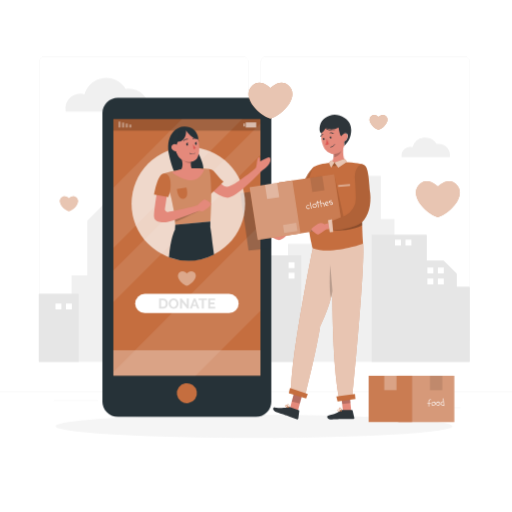
t = 0.00 s
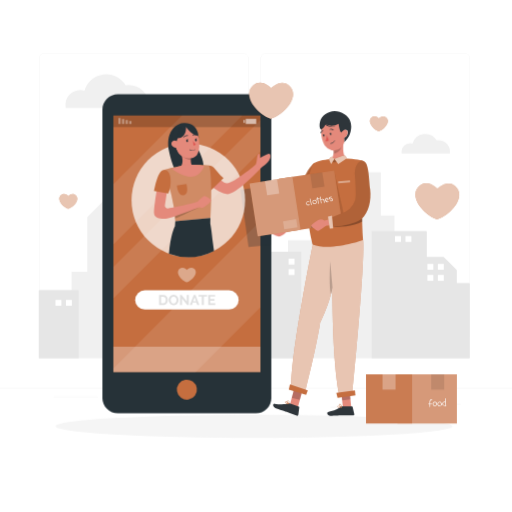
t = 0.26 s
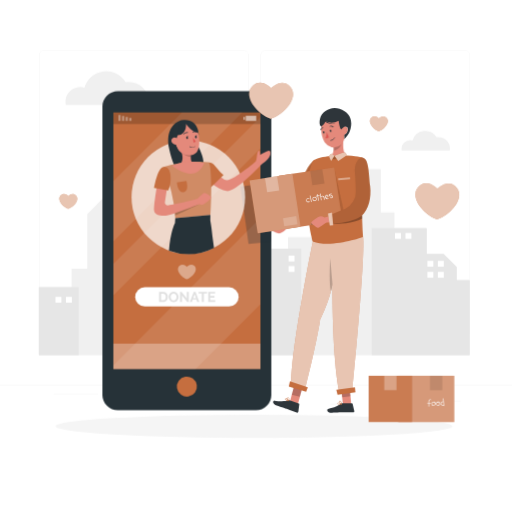
t = 0.49 s
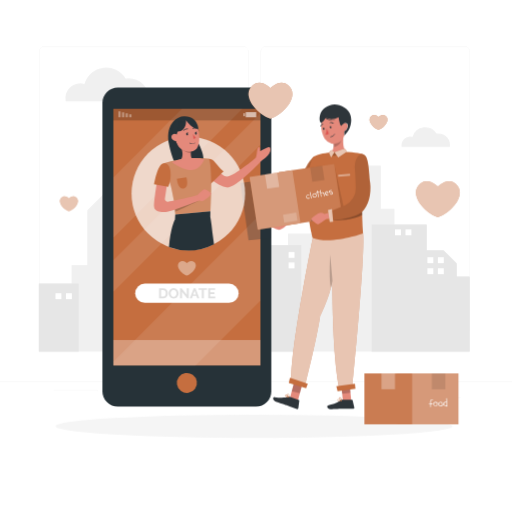
t = 0.75 s
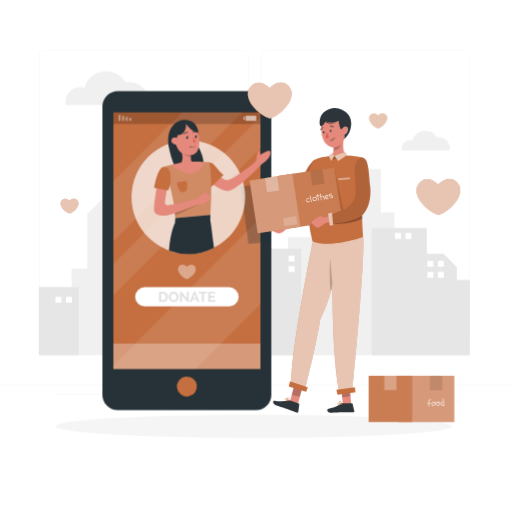
t = 1.01 s
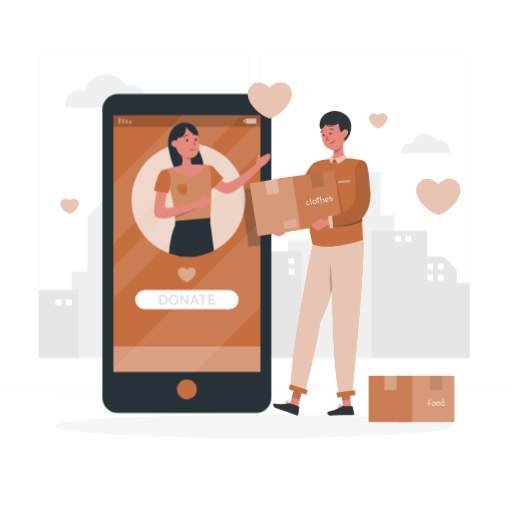
t = 1.22 s

The animated SVG that drew these frames (rendered in a browser with its animation timeline set to each time). Animation: 3 CSS @keyframes rules; one cycle of 1.50 s, repeats indefinitely.

<svg class="animated" id="freepik_stories-charity" xmlns="http://www.w3.org/2000/svg" viewBox="0 0 500 500" version="1.1" xmlns:xlink="http://www.w3.org/1999/xlink" xmlns:svgjs="http://svgjs.com/svgjs"><style>svg#freepik_stories-charity:not(.animated) .animable {opacity: 0;}svg#freepik_stories-charity.animated #freepik--background-complete--inject-1 {animation: 1.5s Infinite  linear floating;animation-delay: 0s;}svg#freepik_stories-charity.animated #freepik--Box--inject-1 {animation: 1.5s Infinite  linear heartbeat;animation-delay: 0s;}svg#freepik_stories-charity.animated #freepik--Device--inject-1 {animation: 1.5s Infinite  linear floating;animation-delay: 0s;}svg#freepik_stories-charity.animated #freepik--Character--inject-1 {animation: 1.5s Infinite  linear floating;animation-delay: 0s;}svg#freepik_stories-charity.animated #freepik--Love--inject-1 {animation: 1.5s Infinite  linear wind;animation-delay: 0s;}            @keyframes floating {                0% {                    opacity: 1;                    transform: translateY(0px);                }                50% {                    transform: translateY(-10px);                }                100% {                    opacity: 1;                    transform: translateY(0px);                }            }                    @keyframes heartbeat {                0% {                    transform: scale(1);                }                10% {                    transform: scale(1.1);                }                30% {                    transform: scale(1);                }                40% {                    transform: scale(1);                }                50% {                    transform: scale(1.1);                }                60% {                    transform: scale(1);                }                100% {                    transform: scale(1);                }            }                    @keyframes wind {                0% {                    transform: rotate( 0deg );                }                25% {                    transform: rotate( 1deg );                }                75% {                    transform: rotate( -1deg );                }            }        </style><g id="freepik--background-complete--inject-1" class="animable" style="transform-origin: 250px 228.23px;"><path d="M439.31,153.37a11.15,11.15,0,0,0-11.12-13,11,11,0,0,0-1.83.16,12.87,12.87,0,0,0-23.43,3.13,8.46,8.46,0,0,0-2.48-.37,8.36,8.36,0,0,0-8.36,8.36,8.55,8.55,0,0,0,.19,1.76Z" style="fill: rgb(240, 240, 240); transform-origin: 415.777px 143.842px;" id="elfn43dfmlio" class="animable"></path><path d="M145,108.86a19,19,0,0,0,.26-3,19.39,19.39,0,0,0-19.39-19.39,19.19,19.19,0,0,0-3.14.28A22.11,22.11,0,0,0,82.48,92.1a14.35,14.35,0,0,0-18.31,16.76Z" style="fill: rgb(240, 240, 240); transform-origin: 104.549px 92.4277px;" id="eloqqxuwa154k" class="animable"></path><rect y="382.4" width="500" height="0.25" style="fill: rgb(235, 235, 235); transform-origin: 250px 382.525px;" id="el1iubq0fww61" class="animable"></rect><rect x="416.78" y="398.49" width="33.12" height="0.25" style="fill: rgb(235, 235, 235); transform-origin: 433.34px 398.615px;" id="elk0abp41jhkl" class="animable"></rect><rect x="322.53" y="401.21" width="8.69" height="0.25" style="fill: rgb(235, 235, 235); transform-origin: 326.875px 401.335px;" id="el48432hxdgft" class="animable"></rect><rect x="396.59" y="389.21" width="19.19" height="0.25" style="fill: rgb(235, 235, 235); transform-origin: 406.185px 389.335px;" id="el7vntd8ej5td" class="animable"></rect><rect x="52.46" y="390.89" width="43.19" height="0.25" style="fill: rgb(235, 235, 235); transform-origin: 74.055px 391.015px;" id="elc1vlp9qvuqb" class="animable"></rect><rect x="104.56" y="390.89" width="6.33" height="0.25" style="fill: rgb(235, 235, 235); transform-origin: 107.725px 391.015px;" id="el5drnp1yp6uu" class="animable"></rect><rect x="131.47" y="395.11" width="93.68" height="0.25" style="fill: rgb(235, 235, 235); transform-origin: 178.31px 395.235px;" id="els7jlzw51ua" class="animable"></rect><path d="M237,337.8H43.91a5.71,5.71,0,0,1-5.7-5.71V60.66A5.71,5.71,0,0,1,43.91,55H237a5.71,5.71,0,0,1,5.71,5.71V332.09A5.71,5.71,0,0,1,237,337.8ZM43.91,55.2a5.46,5.46,0,0,0-5.45,5.46V332.09a5.46,5.46,0,0,0,5.45,5.46H237a5.47,5.47,0,0,0,5.46-5.46V60.66A5.47,5.47,0,0,0,237,55.2Z" style="fill: rgb(235, 235, 235); transform-origin: 140.46px 196.4px;" id="elu8fd87wbys" class="animable"></path><path d="M453.31,337.8H260.21a5.72,5.72,0,0,1-5.71-5.71V60.66A5.72,5.72,0,0,1,260.21,55h193.1A5.71,5.71,0,0,1,459,60.66V332.09A5.71,5.71,0,0,1,453.31,337.8ZM260.21,55.2a5.47,5.47,0,0,0-5.46,5.46V332.09a5.47,5.47,0,0,0,5.46,5.46h193.1a5.47,5.47,0,0,0,5.46-5.46V60.66a5.47,5.47,0,0,0-5.46-5.46Z" style="fill: rgb(235, 235, 235); transform-origin: 356.75px 196.4px;" id="eleuty2lwt0u" class="animable"></path><polygon points="37.91 353.46 37.91 286.98 69.93 286.98 69.93 268.8 85.26 268.8 85.26 215.37 105.06 195.57 145.26 195.57 145.26 252.82 200.41 252.82 200.41 264.13 239.4 264.13 239.4 249.27 281.29 249.27 281.29 238.07 314 238.07 314 171.75 371.91 171.75 371.91 214.01 385.24 214.01 385.24 229.32 416.23 229.32 416.23 254.43 432.79 254.43 445.53 267.17 445.53 280.13 458.22 280.13 458.22 353.46 37.91 353.46" style="fill: rgb(240, 240, 240); transform-origin: 248.065px 262.605px;" id="el0uo6z8s9u9li" class="animable"></polygon><polygon points="76.91 286.98 70.48 286.98 69.93 286.6 69.93 286.98 37.91 286.98 37.91 353.46 76.91 353.46 76.91 286.98" style="fill: rgb(230, 230, 230); transform-origin: 57.41px 320.03px;" id="elgil95f862ok" class="animable"></polygon><polygon points="239.96 254.11 239.96 264.13 238.38 264.13 236.7 274.85 241.45 353.46 294.28 353.46 294.28 249.27 281.85 249.27 240.71 249.27 239.96 254.11" style="fill: rgb(230, 230, 230); transform-origin: 265.49px 301.365px;" id="ellk5jwqwx1xa" class="animable"></polygon><polygon points="362.95 229.32 362.95 353.46 458.77 353.46 458.77 280.13 446.08 280.13 446.08 267.17 433.34 254.43 416.78 254.43 416.78 229.32 388.65 229.32 385.79 229.32 362.95 229.32" style="fill: rgb(230, 230, 230); transform-origin: 410.86px 291.39px;" id="elpw0yfoevi1o" class="animable"></polygon><rect x="427.61" y="261.17" width="5.79" height="5.79" style="fill: rgb(255, 255, 255); transform-origin: 430.505px 264.065px;" id="el493bmn4h0df" class="animable"></rect><rect x="417.38" y="261.17" width="5.79" height="5.79" style="fill: rgb(255, 255, 255); transform-origin: 420.275px 264.065px;" id="elk3d7ebdmzn9" class="animable"></rect><rect x="427.61" y="271.96" width="5.79" height="5.79" style="fill: rgb(255, 255, 255); transform-origin: 430.505px 274.855px;" id="elm135adew8pn" class="animable"></rect><rect x="417.38" y="271.96" width="5.79" height="5.79" style="fill: rgb(255, 255, 255); transform-origin: 420.275px 274.855px;" id="elgich955j2bn" class="animable"></rect><rect x="395.99" y="233.99" width="5.79" height="5.79" style="fill: rgb(255, 255, 255); transform-origin: 398.885px 236.885px;" id="elc96xni7v2je" class="animable"></rect><rect x="385.76" y="233.99" width="5.79" height="5.79" style="fill: rgb(255, 255, 255); transform-origin: 388.655px 236.885px;" id="el897b8znxrwg" class="animable"></rect><rect x="64.4" y="296.35" width="5.79" height="5.79" style="fill: rgb(255, 255, 255); transform-origin: 67.295px 299.245px;" id="el53h5g7jh5rh" class="animable"></rect><rect x="54.17" y="296.35" width="5.79" height="5.79" style="fill: rgb(255, 255, 255); transform-origin: 57.065px 299.245px;" id="elomjtfng1ple" class="animable"></rect><g id="elxnyftvf99xm"><rect x="281.82" y="266.28" width="5.79" height="5.79" style="fill: rgb(255, 255, 255); transform-origin: 284.715px 269.175px; transform: rotate(90deg);" class="animable" id="elvpe6nyj8zg"></rect></g><g id="elqsaxcjcndcs"><rect x="281.82" y="256.05" width="5.79" height="5.79" style="fill: rgb(255, 255, 255); transform-origin: 284.715px 258.945px; transform: rotate(90deg);" class="animable" id="elw6fd9korwph"></rect></g></g><g id="freepik--Shadow--inject-1" class="animable" style="transform-origin: 248.06px 416.24px;"><ellipse id="freepik--path--inject-1" cx="248.06" cy="416.24" rx="193.89" ry="11.32" style="fill: rgb(245, 245, 245); transform-origin: 248.06px 416.24px;" class="animable"></ellipse></g><g id="freepik--Box--inject-1" class="animable animator-active" style="transform-origin: 401.78px 389.53px;"><rect x="388.9" y="366.94" width="54.63" height="45.18" style="fill: #C56E3F; transform-origin: 416.215px 389.53px;" id="eli46pa6q0hoo" class="animable"></rect><g id="el02cywdc040ja"><rect x="388.9" y="366.94" width="54.63" height="45.18" style="fill: rgb(255, 255, 255); opacity: 0.3; isolation: isolate; transform-origin: 416.215px 389.53px;" class="animable" id="elwhkj65xdbr"></rect></g><rect x="360.03" y="366.94" width="42.34" height="45.18" style="fill: #C56E3F; transform-origin: 381.2px 389.53px;" id="elv787q6xche" class="animable"></rect><g id="eltvm9o47yfv"><rect x="360.03" y="366.94" width="42.34" height="45.18" style="fill: rgb(255, 255, 255); opacity: 0.1; isolation: isolate; transform-origin: 381.2px 389.53px;" class="animable" id="el7j5r7d3y5q3"></rect></g><g id="elsznq3o4a0w"><rect x="375.21" y="366.94" width="11.98" height="14.06" style="fill: rgb(255, 255, 255); opacity: 0.3; isolation: isolate; transform-origin: 381.2px 373.97px;" class="animable" id="elj44tj4wyh1"></rect></g><g id="el3qb9q9x3ajj"><rect x="419.91" y="366.94" width="11.98" height="14.06" style="opacity: 0.1; isolation: isolate; transform-origin: 425.9px 373.97px;" class="animable" id="ellwfe3l53exg"></rect></g><path d="M420.56,393.53l-1.58,0a12.71,12.71,0,0,1,0-1.38c0-.72.55-2.11,1.55-1.48.31.19.67-.25.36-.44a1.58,1.58,0,0,0-2.38,1.14,7.66,7.66,0,0,0-.1,2.14l-.91,0c-.36,0-.46.55-.09.56l1,0c0,.88,0,1.76,0,2.64,0,.37.57.3.57-.06,0-.86,0-1.71,0-2.57l1.48,0C420.83,394.1,420.93,393.54,420.56,393.53Z" style="fill: rgb(255, 255, 255); transform-origin: 419.093px 393.48px;" id="elgxn9gzwzg58" class="animable"></path><path d="M423.18,392.29a.25.25,0,0,0-.12,0c-2.59-.19-2.18,4.05.3,4a2.16,2.16,0,0,0,1.85-2.23A1.74,1.74,0,0,0,423.18,392.29Zm.39,3.39c-1.87.49-2.47-3-.55-2.79a.34.34,0,0,0,.18,0h0C425,392.62,425,395.3,423.57,395.68Z" style="fill: rgb(255, 255, 255); transform-origin: 423.256px 394.278px;" id="elhkz1gk762rm" class="animable"></path><path d="M429.36,393.34c-.77-2.5-4.65-.45-3.54,1.83a2.18,2.18,0,0,0,2.76.81,1.74,1.74,0,0,0,.84-2.56Zm-3.09,1.43c-.53-1.52,2-3,2.56-1.2a.22.22,0,0,0,.11.15,0,0,0,0,1,0,0C429.92,395.47,426.81,396.35,426.27,394.77Z" style="fill: rgb(255, 255, 255); transform-origin: 427.658px 394.189px;" id="elx79jqh9ev3" class="animable"></path><path d="M433.7,396.1c-.17-2.3-.33-4.6-.5-6.89,0-.37-.59-.3-.57.06l.21,2.9a2.09,2.09,0,0,0-2.73,1.86c-.08,1.55,1.72,2.08,3,1.91v.22C433.16,396.52,433.73,396.46,433.7,396.1Zm-3-1.82a1.54,1.54,0,0,1,2-1.57.33.33,0,0,0,.17,0c.07.88.13,1.76.2,2.65C432.2,395.48,430.83,395.3,430.68,394.28Z" style="fill: rgb(255, 255, 255); transform-origin: 431.904px 392.683px;" id="el17dbijjw2fj" class="animable"></path></g><g id="freepik--Device--inject-1" class="animable" style="transform-origin: 182.5px 251.28px;"><rect x="100.02" y="95.51" width="164.95" height="311.54" rx="15" style="fill: rgb(38, 50, 56); transform-origin: 182.495px 251.28px;" id="elbaed6pg7fur" class="animable"></rect><rect x="110.69" y="116.28" width="143.62" height="250.56" style="fill: #C56E3F; transform-origin: 182.5px 241.56px;" id="els2tio2tay6r" class="animable"></rect><g id="elj96th8m47h"><rect x="110.69" y="342" width="143.62" height="24.83" style="fill: rgb(255, 255, 255); opacity: 0.3; transform-origin: 182.5px 354.415px;" class="animable" id="elg7sw8wydkaa"></rect></g><g id="elazuif7vno3q"><path d="M254.31,219.38c-36.51,36.31-104.12,104.23-143.62,144v3.5h80.25l63.37-63.36Z" style="fill: rgb(255, 255, 255); opacity: 0.1; transform-origin: 182.5px 293.13px;" class="animable" id="elduhjd00o7pm"></path></g><g id="el87xq6d0h0uu"><path d="M110.69,242.28l126-126H177.77c-15.6,15.48-42.25,42.18-67.08,67.1Z" style="fill: rgb(255, 255, 255); opacity: 0.1; transform-origin: 173.69px 179.28px;" class="animable" id="elgj4yep3kd"></path></g><g id="el0yp70enq4r2b"><polygon points="110.69 294.95 254.31 151.33 254.31 120.6 110.69 264.21 110.69 294.95" style="fill: rgb(255, 255, 255); opacity: 0.1; transform-origin: 182.5px 207.775px;" class="animable" id="el9cuvnt2e8ke"></polygon></g><g id="el6dpysy25tyw"><rect x="110.69" y="116.28" width="143.62" height="11.3" style="opacity: 0.2; isolation: isolate; transform-origin: 182.5px 121.93px;" class="animable" id="elek2nx047n1m"></rect></g><g id="elxxdea9vjy1e"><circle cx="182.5" cy="384.04" r="9.79" style="fill: #C56E3F; transform-origin: 182.5px 384.04px; transform: rotate(-9.22deg);" class="animable" id="el2huz6xz9s4t"></circle></g><g id="el352bfe5ajpy"><g style="opacity: 0.6; isolation: isolate; transform-origin: 121.99px 121.62px;" class="animable" id="elh66t18a1fx5"><g id="elb7obe8rhlr"><rect x="126.22" y="121.62" width="2.17" height="2.9" style="fill: rgb(255, 255, 255); opacity: 0.6; isolation: isolate; transform-origin: 127.305px 123.07px; transform: rotate(180deg);" class="animable" id="elfxnyrieud78"></rect></g><g id="el8ffr0pr11fc"><rect x="122.68" y="120.65" width="2.17" height="3.86" style="fill: rgb(255, 255, 255); opacity: 0.6; isolation: isolate; transform-origin: 123.765px 122.58px; transform: rotate(180deg);" class="animable" id="el52cszox3wef"></rect></g><g id="el5t2b9n3s6z4"><rect x="119.13" y="119.69" width="2.17" height="4.83" style="fill: rgb(255, 255, 255); opacity: 0.6; isolation: isolate; transform-origin: 120.215px 122.105px; transform: rotate(180deg);" class="animable" id="elm3yt1ky1xz"></rect></g><g id="elapxbsj1z7le"><rect x="115.59" y="118.72" width="2.17" height="5.8" style="fill: rgb(255, 255, 255); opacity: 0.6; isolation: isolate; transform-origin: 116.675px 121.62px; transform: rotate(180deg);" class="animable" id="elee7p28rrqjn"></rect></g></g></g><g id="elq7k1sqj02tg"><rect x="237.78" y="120.56" width="1.29" height="2.9" style="fill: rgb(255, 255, 255); opacity: 0.6; isolation: isolate; transform-origin: 238.425px 122.01px;" class="animable" id="elu7x1h4rtl9r"></rect></g><g id="elp23iob8nh5"><rect x="239.95" y="119.51" width="10.27" height="5.01" style="fill: rgb(255, 255, 255); opacity: 0.6; isolation: isolate; transform-origin: 245.085px 122.015px; transform: rotate(180deg);" class="animable" id="elwcptkg478kj"></rect></g><g id="el2rag5nl2mm1"><path d="M189.65,266C186.36,263,182.5,267,182.5,267s-3.85-4-7.15-1.05c-4.7,4.21,2.13,11.74,7.15,13.25C187.52,277.73,194.35,270.2,189.65,266Z" style="fill: rgb(255, 255, 255); opacity: 0.4; transform-origin: 182.5px 272.032px;" class="animable" id="elam6w5n0tdao"></path></g><path d="M223.63,287H141.37a9.38,9.38,0,0,0,0,18.76h82.26a9.38,9.38,0,0,0,0-18.76Z" style="fill: rgb(255, 255, 255); transform-origin: 182.5px 296.38px;" id="elmh49k651ydi" class="animable"></path><path d="M155.37,301.37v-9.95H159a5.34,5.34,0,0,1,2.12.4,4.38,4.38,0,0,1,1.52,1.06,4.42,4.42,0,0,1,.91,1.58,6.23,6.23,0,0,1,0,4,4.36,4.36,0,0,1-1,1.57,4.59,4.59,0,0,1-1.53,1,5.37,5.37,0,0,1-2,.36Zm6.51-5a4.55,4.55,0,0,0-.19-1.31,2.91,2.91,0,0,0-.57-1,2.53,2.53,0,0,0-.93-.67,3,3,0,0,0-1.24-.24h-1.67v6.55H159a3,3,0,0,0,1.26-.25,2.62,2.62,0,0,0,.91-.69,3.13,3.13,0,0,0,.57-1.05A4.49,4.49,0,0,0,161.88,296.38Z" style="fill: rgb(224, 224, 224); transform-origin: 159.625px 296.405px;" id="eljizte4zyzt" class="animable"></path><path d="M169.51,301.44a4.51,4.51,0,0,1-2-.43,4.74,4.74,0,0,1-1.51-1.14,5.26,5.26,0,0,1-1.33-3.47,5,5,0,0,1,.37-1.91,5.16,5.16,0,0,1,1-1.61,4.78,4.78,0,0,1,1.54-1.11,4.43,4.43,0,0,1,1.93-.41,4.23,4.23,0,0,1,1.95.44A4.88,4.88,0,0,1,173,293a5.26,5.26,0,0,1,1,1.63,4.93,4.93,0,0,1,.35,1.84,5.06,5.06,0,0,1-.36,1.9,5.2,5.2,0,0,1-1,1.6,4.61,4.61,0,0,1-1.53,1.1A4.43,4.43,0,0,1,169.51,301.44Zm-2.86-5a4,4,0,0,0,.2,1.24,3.52,3.52,0,0,0,.56,1.07,3.08,3.08,0,0,0,.9.74,2.67,2.67,0,0,0,1.22.28,2.6,2.6,0,0,0,1.23-.29,2.85,2.85,0,0,0,.9-.76,3.5,3.5,0,0,0,.55-1.07,3.87,3.87,0,0,0,.19-1.21,4,4,0,0,0-.2-1.25,3.33,3.33,0,0,0-.57-1.07,2.68,2.68,0,0,0-.9-.73,2.84,2.84,0,0,0-2.44,0,2.89,2.89,0,0,0-.9.76,3.56,3.56,0,0,0-.55,1.06A4.2,4.2,0,0,0,166.65,296.4Z" style="fill: rgb(224, 224, 224); transform-origin: 169.51px 296.401px;" id="eldj08yolvkcd" class="animable"></path><path d="M177.72,295v6.37H175.8v-9.95h1.49l5.13,6.53v-6.51h1.92v9.93h-1.55Z" style="fill: rgb(224, 224, 224); transform-origin: 180.07px 296.395px;" id="elosywqzww4ag" class="animable"></path><path d="M189.2,291.42h1.69l3.75,9.95h-2l-.92-2.48h-3.44l-.9,2.48h-2Zm2.21,6.11-1.36-3.91-1.42,3.91Z" style="fill: rgb(224, 224, 224); transform-origin: 190.01px 296.395px;" id="elnug5ppl0fuo" class="animable"></path><path d="M202.12,293.12H199v8.25h-1.9v-8.25h-3.15v-1.7h8.2Z" style="fill: rgb(224, 224, 224); transform-origin: 198.05px 296.395px;" id="elfne0m50w4hc" class="animable"></path><path d="M210.19,299.67v1.7h-6.85v-9.95h6.72v1.7h-4.8v2.39h4.15v1.57h-4.15v2.59Z" style="fill: rgb(224, 224, 224); transform-origin: 206.765px 296.395px;" id="elzrjtf5bhv7" class="animable"></path><g id="elrrlnmho0fvo"><polygon points="264.98 184.39 234.85 188.68 242.72 244.66 264.98 242.4 264.98 184.39" style="fill: rgb(38, 50, 56); opacity: 0.3; transform-origin: 249.915px 214.525px;" class="animable" id="eleia871efjv9"></polygon></g><g id="elxpevg2o1h2d"><circle cx="183.89" cy="198.96" r="55.46" style="fill: rgb(255, 255, 255); opacity: 0.7; isolation: isolate; transform-origin: 183.89px 198.96px;" class="animable" id="elwjvtc1htnx"></circle></g><path d="M203.78,165.05s11.33,16.76,17.69,17.44,31.24-20.72,31.24-20.72l4.22,3.65s-23.67,26-33.55,27.52-28.66-18.06-28.66-18.06Z" style="fill: rgb(228, 137, 123); transform-origin: 225.825px 177.397px;" id="elf3y1co1722t" class="animable"></path><path d="M201.08,166.3s4-3.92,9.5,2.89,7.76,8.2,7.76,8.2l-14,13.67S196.11,169.94,201.08,166.3Z" style="fill: #C56E3F; transform-origin: 208.912px 178.119px;" id="elx0f3ms09b0p" class="animable"></path><path d="M250.74,160.22s.49-6.29,1.95-6.69.94,4.25.94,4.25,7.7-4.7,9.25-4.28,1.3,3.46,1,4.28c-2.35,7-10.75,9.9-10.75,9.9l-3.39-3.2Z" style="fill: rgb(228, 137, 123); transform-origin: 256.922px 160.577px;" id="el5uxdne71nnh" class="animable"></path><path d="M193,148.41s7.73,12.88,5.36,21-14.56.82-14.56.82l.15-16Z" style="fill: rgb(38, 50, 56); transform-origin: 191.306px 160.827px;" id="el6lr6iosh5ci" class="animable"></path><path d="M172.27,126.21s-11.43,5.79-6.94,26.16c7.52,34.15,18.62,20,18.62,20s-.49-13.46-5-20-3.57-15.87-3.57-15.87Z" style="fill: rgb(38, 50, 56); transform-origin: 174.117px 150.743px;" id="el38s6x1n32xu" class="animable"></path><path d="M205.42,216.43l-34.27,3a121.42,121.42,0,0,0-3.65-25.17c-.82-3.28-1.84-6.95-3.16-11.18-.71-2.27-1.49-4.7-2.36-7.31-.65-2-1.36-4.09-2.14-6.32A102.37,102.37,0,0,1,174.07,166a107.1,107.1,0,0,1,15.38-1.62c6.67-.06,14.33.69,14.33.69s1.09.26,1.78,7.33C206.18,179,206.79,192.29,205.42,216.43Z" style="fill: #C56E3F; transform-origin: 183.043px 191.903px;" id="eluhtphxrq11s" class="animable"></path><g id="elf4ijntgplyp"><path d="M205.42,216.43l-34.27,3a121.42,121.42,0,0,0-3.65-25.17c-.82-3.28-1.84-6.95-3.16-11.18-.71-2.27-1.49-4.7-2.36-7.31-.65-2-1.36-4.09-2.14-6.32A102.37,102.37,0,0,1,174.07,166a107.1,107.1,0,0,1,15.38-1.62c6.67-.06,14.33.69,14.33.69s1.09.26,1.78,7.33C206.18,179,206.79,192.29,205.42,216.43Z" style="fill: rgb(255, 255, 255); opacity: 0.2; isolation: isolate; transform-origin: 183.043px 191.903px;" class="animable" id="el2wqsmgrdk19"></path></g><g id="eldwegexo7slt"><path d="M171,216.82c5.49-2.14,23.59-11,23.59-11l-24,5.42C170.7,213.06,170.85,214.9,171,216.82Z" style="opacity: 0.2; isolation: isolate; transform-origin: 182.59px 211.32px;" class="animable" id="elfxz4wd8r3x"></path></g><path d="M186.63,171.92c-8.45-1.08-11-4.68-11-4.68,5.36-5.06.91-13.82.91-13.82l10.16,1.9a29.91,29.91,0,0,0-.39,4.28c-.08,6.17,2.71,6.23,2.71,6.23C190.81,169.17,186.63,171.92,186.63,171.92Z" style="fill: rgb(228, 137, 123); transform-origin: 182.548px 162.67px;" id="elr0hpvk83i1" class="animable"></path><g id="elqnrbj4kpxyk"><path d="M186.71,155.32a29.91,29.91,0,0,0-.39,4.28c-6.87,0-9.77-6.18-9.77-6.18Z" style="opacity: 0.2; isolation: isolate; transform-origin: 181.63px 156.51px;" class="animable" id="elkuwilsfvi8a"></path></g><path d="M182.15,126.86c8.84-.49,10.84,3.75,12,12.82,1.44,11.34-.6,19.93-11.78,18.11-12.27-2-15.71-21.43-8.33-28.86C175.77,127.17,179.34,127,182.15,126.86Z" style="fill: rgb(228, 137, 123); transform-origin: 182.369px 142.428px;" id="elv8evwxsp6qb" class="animable"></path><path d="M188.44,140.83a18.64,18.64,0,0,0,2.77,3.52,2.42,2.42,0,0,1-2.27,1.13Z" style="fill: rgb(222, 87, 83); transform-origin: 189.825px 143.16px;" id="el0e4rj7meg7ih" class="animable"></path><path d="M183.09,139.81a1.93,1.93,0,0,0,.86-.87l-1.53.74,0,0a1.25,1.25,0,0,0-.6,1.31c.05.73.49,1.28,1,1.25s.83-.66.78-1.38A1.53,1.53,0,0,0,183.09,139.81Z" style="fill: rgb(38, 50, 56); transform-origin: 182.874px 140.591px;" id="elzwozsn8j0j" class="animable"></path><path d="M191.67,139a1.93,1.93,0,0,0,.86-.87l-1.52.74h0a1.28,1.28,0,0,0-.61,1.32c.06.73.5,1.28,1,1.24s.83-.65.77-1.38A1.45,1.45,0,0,0,191.67,139Z" style="fill: rgb(38, 50, 56); transform-origin: 191.456px 139.781px;" id="el83odb03dclo" class="animable"></path><path d="M183.08,135.73a4.63,4.63,0,0,0-3.76,1.55" style="fill: none; stroke: rgb(38, 50, 56); stroke-linecap: round; stroke-linejoin: round; stroke-width: 0.707336px; transform-origin: 181.2px 136.5px;" id="el36lfo4kviur" class="animable"></path><path d="M188.45,135.37a4.15,4.15,0,0,1,3.6-.23" style="fill: none; stroke: rgb(38, 50, 56); stroke-linecap: round; stroke-linejoin: round; stroke-width: 0.707336px; transform-origin: 190.25px 135.102px;" id="el9m3nzo25xwj" class="animable"></path><path d="M167.81,168.17s9.92,8.05,19.15,7.92,12.48-10.51,12.48-10.51S185.12,161.34,167.81,168.17Z" style="fill: rgb(228, 137, 123); transform-origin: 183.625px 170.185px;" id="el7p086pi667f" class="animable"></path><path d="M153.22,188.27s-3.12,18.4-2.75,23.64,8.29,5.4,12.75,4.87c5.13-.61,31.88-11.19,31.88-11.19l-1.24-5.29S172.92,206,164,207a2.75,2.75,0,0,1-3-3.14l2.07-13.66Z" style="fill: rgb(228, 137, 123); transform-origin: 172.77px 202.626px;" id="elso5yourio6h" class="animable"></path><path d="M159.84,169.41s5.47-1.21,6.53,7.48a31.72,31.72,0,0,1-2,15.53l-13.86-2.5S153.7,169.86,159.84,169.41Z" style="fill: #C56E3F; transform-origin: 158.557px 180.886px;" id="elf9zz9hw5wx" class="animable"></path><path d="M200.69,195a1.71,1.71,0,0,0-1.14-.23c-1.64.42-6.62,5.35-6.91,6l1.28,4.67s2.62,1.4,3.89,1,7.71-5.14,7.72-6.28a.81.81,0,0,0,0-.19c.23-.17.42-.31.55-.39C207.17,198.9,203.14,195.89,200.69,195Z" style="fill: rgb(228, 137, 123); transform-origin: 199.452px 200.632px;" id="elgqj9wlyqj06" class="animable"></path><path d="M181.63,126.89s1.13,11.08-8.11,11.48-1.52-9.93-1.52-9.93Z" style="fill: rgb(38, 50, 56); transform-origin: 175.326px 132.636px;" id="elhjqj3wt9o2h" class="animable"></path><path d="M179.65,123.47c-15.19.48-13.93,22.7-5.72,28.9,0,0-4-5.38-1.68-10.06,0,0,3-7.24,2-12.81a24.48,24.48,0,0,1,7.39-1.91c1.71,2.08,6,8.4,11.62,8.27a20.68,20.68,0,0,1,.75,3S194.86,123,179.65,123.47Z" style="fill: rgb(38, 50, 56); transform-origin: 180.976px 137.915px;" id="elkl36znopa2p" class="animable"></path><path d="M190.74,149.74h0a6.17,6.17,0,0,1-5.6.1.21.21,0,0,1-.08-.29.19.19,0,0,1,.27-.08h0a5.77,5.77,0,0,0,5.2-.11.21.21,0,0,1,.28.08v0a.2.2,0,0,1-.08.27Z" style="fill: rgb(38, 50, 56); transform-origin: 187.933px 149.899px;" id="elvowm3usj4b" class="animable"></path><path d="M173.8,144.1a3.88,3.88,0,0,0-4.37-3.31c-2.72.44-3.72,6.14,3.17,7.12C173.58,148.05,174.08,147.06,173.8,144.1Z" style="fill: rgb(228, 137, 123); transform-origin: 170.621px 144.338px;" id="elby9s668nyn" class="animable"></path><path d="M172.77,184.51l9.2-1.3s3,9.81-2.46,10.86C173.54,195.23,172.77,184.51,172.77,184.51Z" style="fill: #C56E3F; transform-origin: 177.781px 188.684px;" id="elgawhg301525" class="animable"></path><path d="M207.43,237.37c-.46-4.54-1.18-10.72-2.1-15.58l.09-5.36-34.27,3-.31,5c-.8,1.48-4.3,8.81-5.88,26.74a55.5,55.5,0,0,0,44-2.66Z" style="fill: rgb(38, 50, 56); transform-origin: 186.96px 235.463px;" id="elmanrez4mq1m" class="animable"></path></g><g id="freepik--Character--inject-1" class="animable" style="transform-origin: 302.698px 260.765px;"><path d="M294.34,220.82l-17.43,4.42a6.66,6.66,0,0,0-4.51-.92c-2.47.46-8.65,5.51-8.41,6.25s7.69,4.17,8.76,3.89c3.84-1,7.8-5.47,7.8-5.47l15.58-3.21Z" style="fill: rgb(228, 137, 123); transform-origin: 280.057px 227.648px;" id="elqgi6d7lax4" class="animable"></path><path d="M338,158.14c-3.54,3.77-12.92,3.45-12.92,3.45s-3.09.27-3.86-2.35c3.39-.84,3.91-3.28,4.44-5.39a10.07,10.07,0,0,0,0-3.95,18.38,18.38,0,0,0-.46-2.18l10.89-9.47C335.08,144,334,154.34,338,158.14Z" style="fill: rgb(228, 137, 123); transform-origin: 329.61px 149.924px;" id="el77n8y1hyfj" class="animable"></path><g id="elmf1h350r7x"><path d="M333.91,143.9c.09,7-5.46,9.34-8.22,9.95a10.07,10.07,0,0,0,0-3.95Z" style="opacity: 0.2; isolation: isolate; transform-origin: 329.801px 148.875px;" class="animable" id="elqja78g7zz6a"></path></g><path d="M334.81,145.44a9.82,9.82,0,0,1-10.95,4.69,10.89,10.89,0,0,1-6.63-4.58,9,9,0,0,1-.6-1c-3.35-6.38-5.16-17.85,1.48-22.73A10.65,10.65,0,0,1,335,128.55C336.44,136.2,337.66,140.63,334.81,145.44Z" style="fill: rgb(228, 137, 123); transform-origin: 325.079px 135.059px;" id="el54p1oj9fi18" class="animable"></path><path d="M323.63,134.05a1,1,0,0,1-.45,1.3c-.4.1-.85-.32-1-.93s.05-1.2.45-1.3S323.47,133.43,323.63,134.05Z" style="fill: rgb(38, 50, 56); transform-origin: 322.925px 134.235px;" id="el0hfu8im0xnm" class="animable"></path><path d="M316.88,135.47c.2.6-.05,1.2-.44,1.3s-.86-.32-1-.93.05-1.2.45-1.3S316.73,134.89,316.88,135.47Z" style="fill: rgb(38, 50, 56); transform-origin: 316.172px 135.655px;" id="eldl95euw2nwq" class="animable"></path><path d="M319.31,135.66a21.44,21.44,0,0,1-1.41,5.86c1,.4,2.4-.23,3.35-.75Z" style="fill: rgb(222, 87, 83); transform-origin: 319.575px 138.653px;" id="elhb62itbxwkq" class="animable"></path><path d="M325.63,130.77a.38.38,0,0,1-.38-.06,3,3,0,0,0-2.62-.62.37.37,0,1,1-.23-.7h0a3.75,3.75,0,0,1,3.31.74.37.37,0,0,1,.07.52h0A.58.58,0,0,1,325.63,130.77Z" style="fill: rgb(38, 50, 56); transform-origin: 323.984px 130.035px;" id="elia1q0a0pmk" class="animable"></path><path d="M322.68,143.8h0a5.79,5.79,0,0,0,4.41-2.88.19.19,0,0,0-.09-.26.18.18,0,0,0-.25.08h0a5.46,5.46,0,0,1-4.11,2.65.19.19,0,0,0-.18.21v0a.19.19,0,0,0,.21.17Z" style="fill: rgb(38, 50, 56); transform-origin: 324.785px 142.219px;" id="ell6xe2senonm" class="animable"></path><path d="M313.48,133.68a.31.31,0,0,1-.21.07.36.36,0,0,1-.29-.43h0a3.72,3.72,0,0,1,2.08-2.69.37.37,0,0,1,.48.21h0a.37.37,0,0,1-.21.48h0a3,3,0,0,0-1.61,2.16A.39.39,0,0,1,313.48,133.68Z" style="fill: rgb(38, 50, 56); transform-origin: 314.269px 132.177px;" id="elrm00iuhsy" class="animable"></path><path d="M339.84,133.9a7.47,7.47,0,0,1-3.2,4.68c-2.19,1.4-4-.37-4.08-2.83,0-2.19,1.08-5.63,3.59-6S340.3,131.54,339.84,133.9Z" style="fill: rgb(228, 137, 123); transform-origin: 336.239px 134.392px;" id="elkv2t86rn1mk" class="animable"></path><path d="M305.4,164.08a29.89,29.89,0,0,0-8,13c-1.88,6-3.64,20.13-4.5,27.8a6.94,6.94,0,0,1-5.71,6l-21.06,3.67,1.68,10.71,26.68-2.57A13.33,13.33,0,0,0,306.29,212c1.63-8.25,3.81-20.21,4.8-29.68C312.77,166.23,311,162.42,305.4,164.08Z" style="fill: #C56E3F; transform-origin: 288.914px 194.492px;" id="elylw9owo96ar" class="animable"></path><g id="elulu54t7hlak"><path d="M305.4,164.08a29.89,29.89,0,0,0-8,13c-1.88,6-3.64,20.13-4.5,27.8a6.94,6.94,0,0,1-5.71,6l-21.06,3.67,1.68,10.71,26.68-2.57A13.33,13.33,0,0,0,306.29,212c1.63-8.25,3.81-20.21,4.8-29.68C312.77,166.23,311,162.42,305.4,164.08Z" style="opacity: 0.1; transform-origin: 288.914px 194.492px;" class="animable" id="elh5pa6ecrkvr"></path></g><polygon points="290.61 402.1 282.69 400.15 287.2 383.18 295.12 385.13 290.61 402.1" style="fill: rgb(228, 137, 123); transform-origin: 288.905px 392.64px;" id="elwzu2na44ld" class="animable"></polygon><path d="M282.77,397.41l9,3.24a.68.68,0,0,1,.44.74l-.91,7.11a1.17,1.17,0,0,1-1.31,1,1,1,0,0,1-.25-.07c-2.89-1.09-4.94-2-8.59-3.35-2.25-.82-9.12-3-12.22-4.15s-2.4-4.33-1-4.16c6.15.82,11.06.65,13.47-.33A1.89,1.89,0,0,1,282.77,397.41Z" style="fill: rgb(46, 53, 58); transform-origin: 279.479px 403.403px;" id="el0ve74qlsce6p" class="animable"></path><path d="M279.85,397.82a2.28,2.28,0,0,1-1.28-.89,1.08,1.08,0,0,1,0-1.07.56.56,0,0,1,.48-.38c1-.13,2.83,2.2,3,2.47a.16.16,0,0,1,0,.2.17.17,0,0,1-.18.1A9.5,9.5,0,0,1,279.85,397.82Zm-.55-1.93a.48.48,0,0,0-.24,0s-.13,0-.19.16a.79.79,0,0,0,0,.72,3.86,3.86,0,0,0,2.59,1.08A7.71,7.71,0,0,0,279.3,395.89Z" style="fill: #C56E3F; transform-origin: 280.257px 396.863px;" id="ele68qqqx1khm" class="animable"></path><path d="M281.84,398.24l-.09,0c-.61-.69-1.5-2.85-1.07-3.57a.61.61,0,0,1,.73-.26,1,1,0,0,1,.67.49c.6,1,0,3.2,0,3.31a.17.17,0,0,1-.14.12A.16.16,0,0,1,281.84,398.24Zm-.41-3.53-.08,0c-.23-.08-.29.05-.32.09-.27.45.23,2,.78,2.87a4.37,4.37,0,0,0,0-2.63A.63.63,0,0,0,281.43,394.71Z" style="fill: #C56E3F; transform-origin: 281.457px 396.352px;" id="elxmvivrambhg" class="animable"></path><g id="eltjk2wi5uals"><polygon points="295.12 385.13 287.2 383.18 284.88 391.94 292.8 393.88 295.12 385.13" style="opacity: 0.2; isolation: isolate; transform-origin: 290px 388.53px;" class="animable" id="eldhjzo40w6cr"></polygon></g><polygon points="343.05 402.02 334.95 402.98 333.2 385.51 341.3 384.55 343.05 402.02" style="fill: rgb(228, 137, 123); transform-origin: 338.125px 393.765px;" id="elm61l8z3aq6" class="animable"></polygon><path d="M334.06,400.39l9.55-.13a.7.7,0,0,1,.68.54l1.64,7a1.17,1.17,0,0,1-.88,1.39,1.09,1.09,0,0,1-.26,0c-3.09,0-5.34-.17-9.22-.12-2.39,0-9.59.37-12.89.42s-3.78-3.22-2.43-3.53c6-1.4,10.58-3.29,12.5-5.06A1.86,1.86,0,0,1,334.06,400.39Z" style="fill: rgb(46, 53, 58); transform-origin: 332.752px 404.875px;" id="elq5atpv3944f" class="animable"></path><path d="M331.48,401.8a2.33,2.33,0,0,1-1.52-.38,1.09,1.09,0,0,1-.4-1,.56.56,0,0,1,.31-.53c.87-.46,3.43,1.07,3.71,1.24a.17.17,0,0,1,.09.18.18.18,0,0,1-.14.16A8.93,8.93,0,0,1,331.48,401.8Zm-1.19-1.61a.39.39,0,0,0-.24.05c-.05,0-.11.07-.12.22a.78.78,0,0,0,.26.67,3.82,3.82,0,0,0,2.8.1A7.54,7.54,0,0,0,330.29,400.19Z" style="fill: #C56E3F; transform-origin: 331.611px 400.808px;" id="elj6ra192e5o" class="animable"></path><path d="M333.48,401.5h-.09c-.81-.43-2.4-2.14-2.25-3a.6.6,0,0,1,.59-.5,1,1,0,0,1,.79.23c.92.73,1.14,3,1.15,3.09a.19.19,0,0,1-.09.17Zm-1.62-3.17h-.09c-.24,0-.26.14-.26.19-.1.51.92,1.81,1.74,2.41a4.4,4.4,0,0,0-1-2.45A.57.57,0,0,0,331.86,398.33Z" style="fill: #C56E3F; transform-origin: 332.4px 399.745px;" id="elnhji2iprbbl" class="animable"></path><g id="el68omfgg2dr8"><polygon points="341.3 384.55 333.2 385.51 334.11 394.52 342.21 393.56 341.3 384.55" style="opacity: 0.2; isolation: isolate; transform-origin: 337.705px 389.535px;" class="animable" id="el3j3d7df1hzs"></polygon></g><path d="M305.38,242.36S285,342,284.3,380.26l13.58,6.07s11.06-43.23,14.65-67.52c0,0,9.52-19.29,12.08-35,0,0-.53,69,6.62,105.41l12.74-1s12.85-129.44,10.53-150.16Z" style="fill: #C56E3F; transform-origin: 319.54px 313.64px;" id="el0miwfqp21kq" class="animable"></path><g id="el5ujkyj6z9ym"><path d="M305.38,242.36S285,342,284.3,380.26l13.58,6.07s11.06-43.23,14.65-67.52c0,0,9.52-19.29,12.08-35,0,0-.53,69,6.62,105.41l12.74-1s12.85-129.44,10.53-150.16Z" style="fill: rgb(255, 255, 255); opacity: 0.6; isolation: isolate; transform-origin: 319.54px 313.64px;" class="animable" id="elnfdsfzd9fwg"></path></g><g id="ele8pwpox2e2"><path d="M322.4,258.66s-1.51,23.69.64,32.39c.65-2.45,1.19-4.89,1.57-7.25Z" style="opacity: 0.2; isolation: isolate; transform-origin: 323.247px 274.855px;" class="animable" id="eleuf7cif3xzo"></path></g><polygon points="329.61 392.11 347.1 389.51 346.56 384.67 328.38 387.05 329.61 392.11" style="fill: #C56E3F; transform-origin: 337.74px 388.39px;" id="elyzvtqyo8fyh" class="animable"></polygon><polygon points="282 383.99 298.89 389.19 300.5 384.6 283.07 378.89 282 383.99" style="fill: #C56E3F; transform-origin: 291.25px 384.04px;" id="el6z95st9j8bj" class="animable"></polygon><path d="M305.4,164.08s2.16-4.27,21.14-5.37S354,160.42,354,160.42s-1.72,40.18.48,77.65c0,0-31.74,11.31-49.12,4.29C305.38,242.36,292.36,193.83,305.4,164.08Z" style="fill: #C56E3F; transform-origin: 327.039px 201.556px;" id="elq6jr1g3y1v" class="animable"></path><g id="el14bw9ffik6u"><path d="M333.34,158.47c-2.1,0-4.36.1-6.8.24-1.47.09-2.82.19-4.09.31,0,0,1.62,3.07,4.09,3.07A8.15,8.15,0,0,0,333.34,158.47Z" style="opacity: 0.2; transform-origin: 327.895px 160.28px;" class="animable" id="elwxbb8ihyave"></path></g><g id="el44ldj1rgugo"><path d="M353.51,210.68l-28.9,14.61s18.22.56,29.11-5.35Q353.59,215.25,353.51,210.68Z" style="opacity: 0.3; transform-origin: 339.165px 217.992px;" class="animable" id="elmjlxzb2o32"></path></g><g id="el5hp8flh84g5"><polygon points="326.17 169.96 336.44 215.65 334.16 221.56 326.17 169.96" style="opacity: 0.1; transform-origin: 331.305px 195.76px;" class="animable" id="el5o0evwfqy7l"></polygon></g><g id="elil39s08cu48"><rect x="275.86" y="173.83" width="54.63" height="52.21" style="fill: #C56E3F; transform-origin: 303.175px 199.935px; transform: rotate(-8.61565deg);" class="animable" id="el1m0wipeb1zy"></rect></g><g id="el1nvv2frk7sb"><rect x="275.86" y="173.83" width="54.63" height="52.21" style="fill: rgb(255, 255, 255); opacity: 0.1; isolation: isolate; transform-origin: 303.175px 199.935px; transform: rotate(-8.61565deg);" class="animable" id="eluty0mqsvruk"></rect></g><g id="el12vpqmxkkvre"><rect x="247.39" y="179.19" width="42.34" height="52.21" style="fill: #C56E3F; transform-origin: 268.56px 205.295px; transform: rotate(-8.8deg);" class="animable" id="elgjno7w2ceds"></rect></g><g id="ellh20rz9ybdd"><rect x="247.39" y="179.19" width="42.34" height="52.21" style="fill: rgb(255, 255, 255); opacity: 0.3; isolation: isolate; transform-origin: 268.56px 205.295px; transform: rotate(-8.8deg);" class="animable" id="ellbw6p3mvgsb"></rect></g><g id="elmwy2dn624p"><rect x="259.66" y="179.41" width="11.98" height="14.06" style="fill: rgb(255, 255, 255); opacity: 0.3; isolation: isolate; transform-origin: 265.65px 186.44px; transform: rotate(-8.8deg);" class="animable" id="elmisb0197crh"></rect></g><g id="elcns7wo2d665"><rect x="303.83" y="172.58" width="11.98" height="14.06" style="opacity: 0.1; isolation: isolate; transform-origin: 309.82px 179.61px; transform: rotate(-8.8deg);" class="animable" id="el9y4hkhzod6"></rect></g><g id="el8gx9gwsdt27"><rect x="276.79" y="218.5" width="13.09" height="7.97" style="fill: rgb(255, 255, 255); opacity: 0.2; transform-origin: 283.335px 222.485px; transform: rotate(-8.8deg);" class="animable" id="elc5rn8hv2q9"></rect></g><g id="elyg2hyja7q6o"><path d="M309.41,224.88l-1.33-1.76-4.29.92a6.07,6.07,0,0,0-.26,2.26l6-.92Z" style="fill: rgb(46, 53, 58); opacity: 0.2; transform-origin: 306.522px 224.71px;" class="animable" id="elmtz08mynhfj"></path></g><path d="M302,203.22c-1,.34-2.4.32-2.54-1-.11-1.1,1.19-2,2.18-1.82a.29.29,0,0,0,.1-.58,2.52,2.52,0,0,0-2.87,2.46c.17,1.74,2,2,3.35,1.5C302.61,203.65,302.4,203.09,302,203.22Z" style="fill: rgb(255, 255, 255); transform-origin: 300.649px 201.901px;" id="elskl9x9473" class="animable"></path><path d="M303,197.72c-.09-.37-.68-.31-.6.06q.65,2.86,1.27,5.71c.08.37.67.32.59-.06Z" style="fill: rgb(255, 255, 255); transform-origin: 303.33px 200.607px;" id="elgj88x61s40k" class="animable"></path><path d="M306.55,198.84a.18.18,0,0,0-.1.07c-2.67.51-1.1,4.68,1.38,3.91a2.25,2.25,0,0,0,1.25-2.74A1.81,1.81,0,0,0,306.55,198.84Zm1.32,3.31c-1.75,1-3.3-2.32-1.31-2.66a.27.27,0,0,0,.16-.08l0,0C308.5,198.67,309.23,201.37,307.87,202.15Z" style="fill: rgb(255, 255, 255); transform-origin: 307.121px 200.793px;" id="elzgl4obbb5oc" class="animable"></path><path d="M311.54,197.26l-1.09.19-.18-1.18c-.06-.38-.65-.32-.59.06s.12.81.19,1.22l-1.08.18c-.37.07-.32.66.06.6l1.11-.19.66,4.29c.06.37.65.31.59-.07-.22-1.44-.45-2.88-.67-4.32l1.07-.19C312,197.79,311.92,197.19,311.54,197.26Z" style="fill: rgb(255, 255, 255); transform-origin: 310.202px 199.346px;" id="el0ynm63vzkrck" class="animable"></path><path d="M315.72,198.05a2.2,2.2,0,0,0-2.38.09q-.21-1.17-.45-2.34c-.08-.37-.67-.31-.59.07q.61,3,1,6c.06.38.65.32.59-.06-.14-1-.3-2-.47-3h0a1.58,1.58,0,0,1,2.32.1,5.7,5.7,0,0,1,.55,2.44.3.3,0,0,0,.59-.06C316.82,200.21,316.78,198.62,315.72,198.05Z" style="fill: rgb(255, 255, 255); transform-origin: 314.586px 198.839px;" id="el14u8vxkxl9d" class="animable"></path><path d="M318.24,196.91a1.92,1.92,0,0,0-.67,2.8,2.17,2.17,0,0,0,3.05.94c.34-.17.13-.73-.21-.56a1.49,1.49,0,0,1-1.87-.11,2.33,2.33,0,0,1-.48-.62c.88.07,2.49-.11,2.53-1.07C320.64,197.06,319.23,196.52,318.24,196.91Zm1.68,1.47c-.09.14-.5.23-.66.28a2.77,2.77,0,0,1-1.4.08h0a1.23,1.23,0,0,1,.2-.93,1.12,1.12,0,0,1,1.23-.36C319.58,197.52,320.2,198,319.92,198.38Z" style="fill: rgb(255, 255, 255); transform-origin: 319.007px 198.865px;" id="el8xvmjcm7bs2" class="animable"></path><path d="M325,198.07a1.47,1.47,0,0,0-1.69-.67c-.48.1-1.64.58-1.38-.37.16-.63,1-.87,1.59-.82.38,0,.48-.55.09-.59-1-.09-2.93.81-2.31,2.12.29.61,1,.54,1.58.4a2.54,2.54,0,0,1,1-.19.68.68,0,0,1,.47,1.12c-.42.55-1.24.45-1.84.35a.3.3,0,0,0-.1.59,2.63,2.63,0,0,0,2.22-.37A1.39,1.39,0,0,0,325,198.07Z" style="fill: rgb(255, 255, 255); transform-origin: 323.141px 197.862px;" id="elmttdseoovns" class="animable"></path><path d="M334.23,214.58l-17.47,4.26a6.7,6.7,0,0,0-4.51-1c-2.46.44-8.69,5.43-8.46,6.17s6,5.26,7.07,4.93,7.8-5.09,7.8-5.09l16.64-1.39Z" style="fill: rgb(228, 137, 123); transform-origin: 319.542px 221.769px;" id="eleescx8shzvu" class="animable"></path><path d="M352.89,160.36s-7.34,1.95-6.3,15.57c.46,5.92.69,12.24.81,17.5a18.55,18.55,0,0,1-10.3,17l-14.34,5.86,1.85,9s20.84-1.91,28.17-7.77,9.88-18.37,8.69-28.74C359.81,174.38,360.36,159.78,352.89,160.36Z" style="fill: #C56E3F; transform-origin: 342.255px 192.817px;" id="elfkjcoqae28j" class="animable"></path><g id="elrootukgepvm"><path d="M352.89,160.36s-7.34,1.95-6.3,15.57c.46,5.92.69,12.24.81,17.5a18.55,18.55,0,0,1-10.3,17l-14.34,5.86,1.85,9s20.84-1.91,28.17-7.77,9.88-18.37,8.69-28.74C359.81,174.38,360.36,159.78,352.89,160.36Z" style="opacity: 0.1; transform-origin: 342.255px 192.817px;" class="animable" id="elygnmawxpa2"></path></g><polygon points="324.12 214.01 325.34 226.53 321.97 226.85 320.18 215.13 324.12 214.01" style="fill: #C56E3F; transform-origin: 322.76px 220.43px;" id="el674t9kfqoj6" class="animable"></polygon><g id="elwg8ggbe8b9o"><polygon points="324.12 214.01 325.34 226.53 321.97 226.85 320.18 215.13 324.12 214.01" style="fill: rgb(255, 255, 255); opacity: 0.6; isolation: isolate; transform-origin: 322.76px 220.43px;" class="animable" id="elzs2vcrxg63e"></polygon></g><g id="eltozo708m8c"><rect x="330.19" y="180.13" width="11.67" height="1.86" style="fill: rgb(255, 255, 255); opacity: 0.4; transform-origin: 336.025px 181.06px; transform: rotate(-5.11deg);" class="animable" id="eleoeanf1u6tb"></rect></g><path d="M326.54,158.71l3.76,5,7.93-5.23V158a2.66,2.66,0,0,0-1-2.2,2.74,2.74,0,0,0-2.55-.17Z" style="fill: #C56E3F; transform-origin: 332.386px 159.552px;" id="elu3t1lxn1w6" class="animable"></path><path d="M321.25,159.11l.93-1.54c1.17-1.38,2.1-.67,2.1-.67l2.26,1.81-3.3,5Z" style="fill: #C56E3F; transform-origin: 323.895px 160.214px;" id="elqmhgzm4otkh" class="animable"></path><g id="el3uduro5939v"><path d="M326.54,158.71l3.76,5,7.93-5.23V158a2.66,2.66,0,0,0-1-2.2,2.74,2.74,0,0,0-2.55-.17Z" style="fill: rgb(255, 255, 255); opacity: 0.6; isolation: isolate; transform-origin: 332.386px 159.552px;" class="animable" id="el4wueu937ebk"></path></g><g id="eljpg4nim99cg"><path d="M321.25,159.11l.93-1.54c1.17-1.38,2.1-.67,2.1-.67l2.26,1.81-3.3,5Z" style="fill: rgb(255, 255, 255); opacity: 0.6; isolation: isolate; transform-origin: 323.895px 160.214px;" class="animable" id="eljdsn51w69ll"></path></g><path d="M339.64,133.7c.53-3.42-1.84-3.89-3.4-3.48s-3.25,2.89-3.25,2.89c-1.52-2.46-2.38-8.69-2.38-8.69a14.26,14.26,0,0,1-12.71.54,10.11,10.11,0,0,1-4.13,5.07s-2.82-1.29-1.25-7.77c1.78-7.37,12.85-14.5,24-7.15s4.4,21,4.4,21-2.53,4.47-4.77,6.15a14.13,14.13,0,0,0,0-4A6.15,6.15,0,0,0,339.64,133.7Z" style="fill: rgb(46, 53, 58); transform-origin: 327.495px 127.14px;" id="els7sea5pm36" class="animable"></path><path d="M316.58,123.13a11.59,11.59,0,0,0,2.22,2.08,12.8,12.8,0,0,0,2.72,1.48,11.34,11.34,0,0,0,3,.73,12.87,12.87,0,0,0,3.16-.09,13,13,0,0,1-3.17.34,11.55,11.55,0,0,1-3.19-.51,12.56,12.56,0,0,1-3-1.33,12.34,12.34,0,0,1-2.59-2.07Z" style="fill: rgb(46, 53, 58); transform-origin: 321.705px 125.401px;" id="el4s2xtdexpvj" class="animable"></path></g><g id="freepik--Love--inject-1" class="animable" style="transform-origin: 253.79px 146.424px;"><path d="M445.17,179.64c-8.1-7.24-17.56,2.58-17.56,2.58s-9.47-9.82-17.56-2.58c-11.54,10.33,5.24,28.83,17.56,32.53C439.93,208.47,456.71,190,445.17,179.64Z" style="fill: #C56E3F; transform-origin: 427.61px 194.574px;" id="ell41do39w6w" class="animable"></path><g id="el5oh0lwevqao"><path d="M445.17,179.64c-8.1-7.24-17.56,2.58-17.56,2.58s-9.47-9.82-17.56-2.58c-11.54,10.33,5.24,28.83,17.56,32.53C439.93,208.47,456.71,190,445.17,179.64Z" style="fill: rgb(255, 255, 255); opacity: 0.6; isolation: isolate; transform-origin: 427.61px 194.574px;" class="animable" id="ellarqggj06lk"></path></g><path d="M281.67,83.34c-8.1-7.24-17.56,2.58-17.56,2.58s-9.47-9.82-17.56-2.58c-11.54,10.32,5.24,28.82,17.56,32.53C276.43,112.16,293.21,93.66,281.67,83.34Z" style="fill: #C56E3F; transform-origin: 264.11px 98.2738px;" id="elzj83bxm1n" class="animable"></path><g id="elf05cp6jqseq"><path d="M281.67,83.34c-8.1-7.24-17.56,2.58-17.56,2.58s-9.47-9.82-17.56-2.58c-11.54,10.32,5.24,28.82,17.56,32.53C276.43,112.16,293.21,93.66,281.67,83.34Z" style="fill: rgb(255, 255, 255); opacity: 0.6; isolation: isolate; transform-origin: 264.11px 98.2738px;" class="animable" id="elq9gfxgh855s"></path></g><path d="M376.84,113.4c-3.31-3-7.18,1.06-7.18,1.06s-3.86-4-7.17-1.06c-4.72,4.22,2.14,11.78,7.17,13.3C374.7,125.18,381.55,117.62,376.84,113.4Z" style="fill: #C56E3F; transform-origin: 369.663px 119.498px;" id="elrfyv0adijt" class="animable"></path><g id="el058nlazjne8u"><path d="M376.84,113.4c-3.31-3-7.18,1.06-7.18,1.06s-3.86-4-7.17-1.06c-4.72,4.22,2.14,11.78,7.17,13.3C374.7,125.18,381.55,117.62,376.84,113.4Z" style="fill: rgb(255, 255, 255); opacity: 0.6; isolation: isolate; transform-origin: 369.663px 119.498px;" class="animable" id="el2itj021hp1p"></path></g><path d="M74.47,192.86c-3.31-3-7.17,1.06-7.17,1.06s-3.87-4-7.18-1.06c-4.71,4.22,2.14,11.78,7.18,13.29C72.33,204.64,79.19,197.08,74.47,192.86Z" style="fill: #C56E3F; transform-origin: 67.2971px 198.953px;" id="elrhwoksphdyp" class="animable"></path><g id="eluhp3k07qm1j"><path d="M74.47,192.86c-3.31-3-7.17,1.06-7.17,1.06s-3.87-4-7.18-1.06c-4.71,4.22,2.14,11.78,7.18,13.29C72.33,204.64,79.19,197.08,74.47,192.86Z" style="fill: rgb(255, 255, 255); opacity: 0.6; isolation: isolate; transform-origin: 67.2971px 198.953px;" class="animable" id="el79no6w76b38"></path></g></g><defs>     <filter id="active" height="200%">         <feMorphology in="SourceAlpha" result="DILATED" operator="dilate" radius="2"></feMorphology>                <feFlood flood-color="#32DFEC" flood-opacity="1" result="PINK"></feFlood>        <feComposite in="PINK" in2="DILATED" operator="in" result="OUTLINE"></feComposite>        <feMerge>            <feMergeNode in="OUTLINE"></feMergeNode>            <feMergeNode in="SourceGraphic"></feMergeNode>        </feMerge>    </filter>    <filter id="hover" height="200%">        <feMorphology in="SourceAlpha" result="DILATED" operator="dilate" radius="2"></feMorphology>                <feFlood flood-color="#ff0000" flood-opacity="0.5" result="PINK"></feFlood>        <feComposite in="PINK" in2="DILATED" operator="in" result="OUTLINE"></feComposite>        <feMerge>            <feMergeNode in="OUTLINE"></feMergeNode>            <feMergeNode in="SourceGraphic"></feMergeNode>        </feMerge>            <feColorMatrix type="matrix" values="0   0   0   0   0                0   1   0   0   0                0   0   0   0   0                0   0   0   1   0 "></feColorMatrix>    </filter></defs></svg>